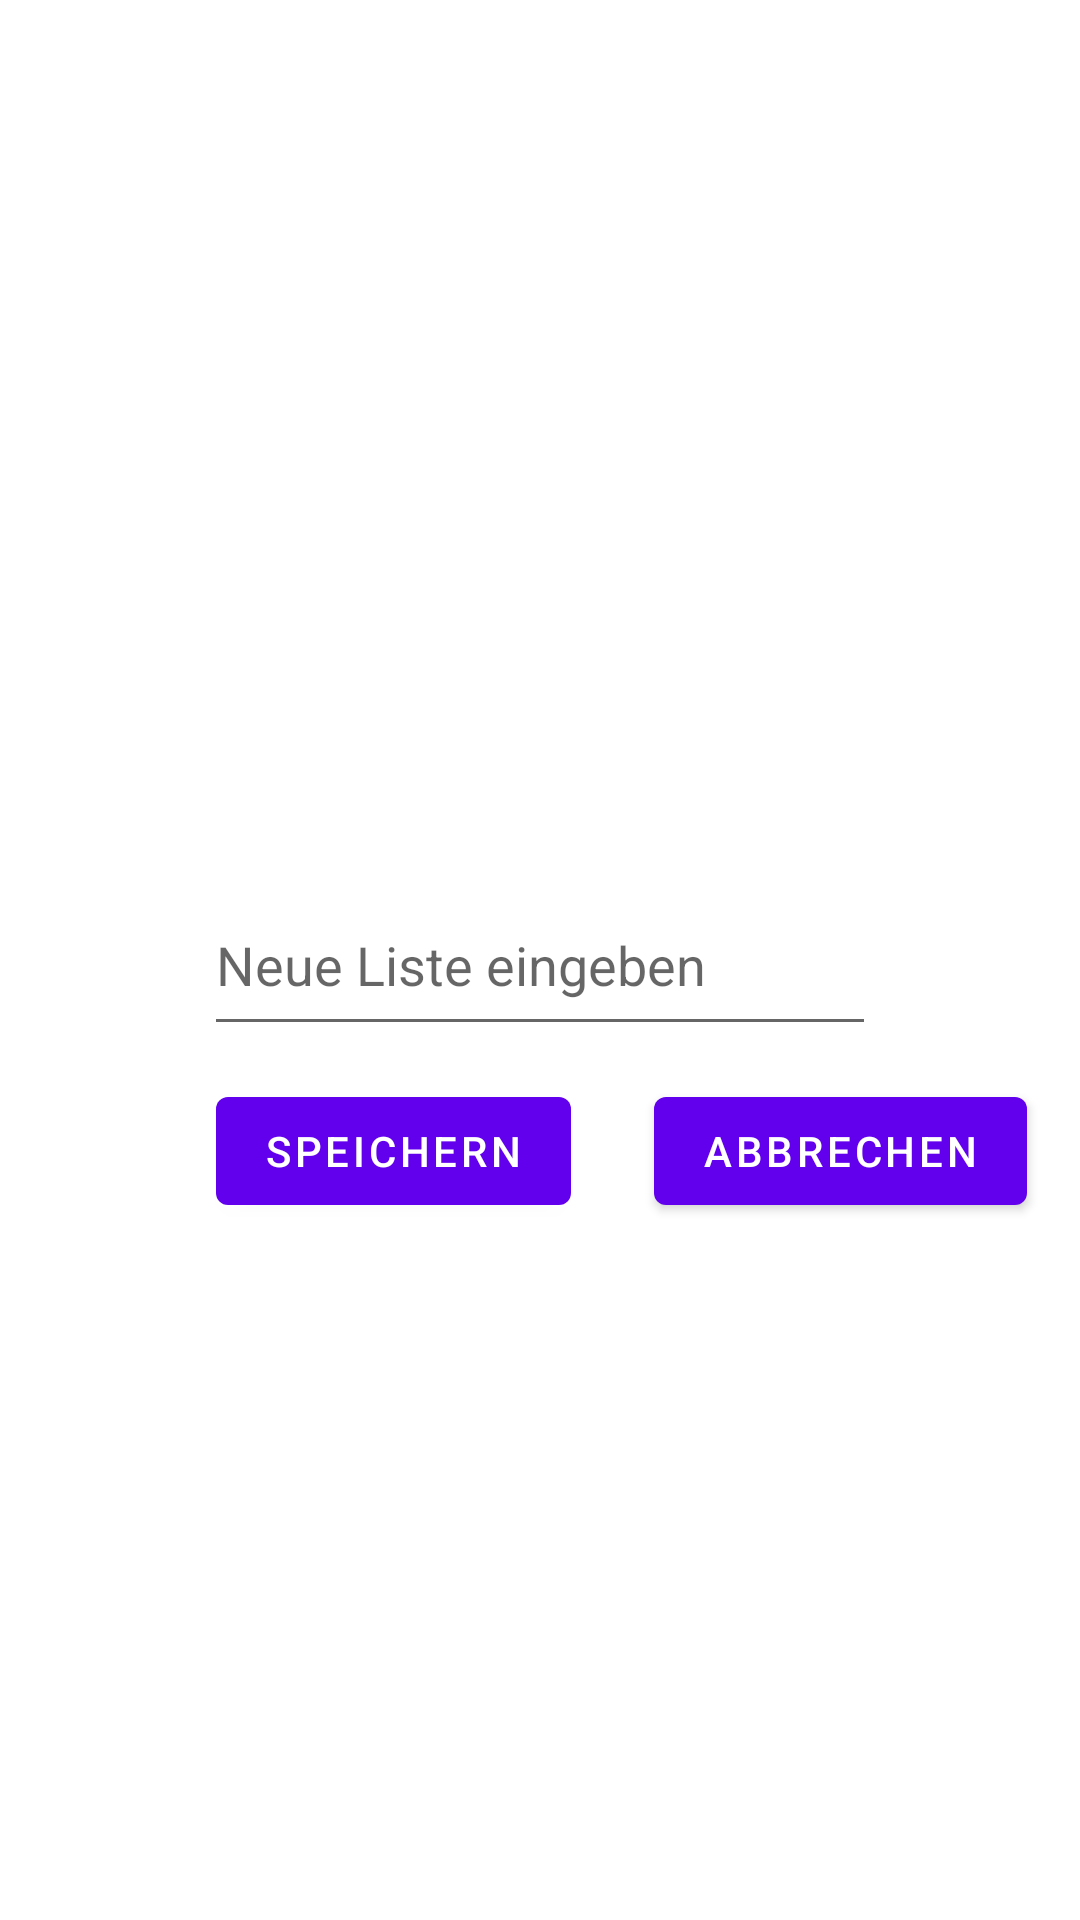

This screen was rendered from an Android layout file. Write that file and the resources it references.
<!-- AndroidManifest.xml: application theme Theme.ShoppingListOF -->
<!-- res/layout/alertdialog.xml -->
<?xml version="1.0" encoding="utf-8"?>
<androidx.constraintlayout.widget.ConstraintLayout
    xmlns:android="http://schemas.android.com/apk/res/android"
    xmlns:app="http://schemas.android.com/apk/res-auto"
    xmlns:tools="http://schemas.android.com/tools"
    android:layout_width="match_parent"
    android:layout_height="match_parent">

    <EditText
        android:id="@+id/textView"
        android:layout_width="224dp"
        android:layout_height="57dp"
        android:hint="Neue Liste eingeben"
        app:layout_constraintBottom_toBottomOf="parent"
        app:layout_constraintEnd_toEndOf="parent"
        app:layout_constraintStart_toStartOf="parent"
        app:layout_constraintTop_toTopOf="parent" />

    <Button
        android:id="@+id/btsave"
        android:layout_width="wrap_content"
        android:layout_height="wrap_content"
        android:layout_marginStart="72dp"
        android:layout_marginTop="68dp"
        android:text="SPEICHERN"
        app:layout_constraintStart_toStartOf="parent"
        app:layout_constraintTop_toTopOf="@+id/textView" />

    <Button
        android:id="@+id/btcancel"
        android:layout_width="wrap_content"
        android:layout_height="wrap_content"
        android:layout_marginLeft="10dp"
        android:layout_marginTop="11dp"
        android:text="ABBRECHEN"
        app:layout_constraintEnd_toEndOf="parent"
        app:layout_constraintStart_toEndOf="@+id/btsave"
        app:layout_constraintTop_toBottomOf="@+id/textView" />


</androidx.constraintlayout.widget.ConstraintLayout>
<!-- resources referenced by this layout -->
<resources>
  <style name="Theme.ShoppingListOF" parent="Theme.MaterialComponents.DayNight.NoActionBar">
          
          <item name="colorPrimary">@color/purple_500</item>
          <item name="colorPrimaryVariant">@color/purple_700</item>
          <item name="colorOnPrimary">@color/white</item>
          
          <item name="colorSecondary">@color/teal_200</item>
          <item name="colorSecondaryVariant">@color/teal_700</item>
          <item name="colorOnSecondary">@color/black</item>
          
          <item name="android:statusBarColor" tools:targetApi="l">?attr/colorPrimaryVariant</item>
          
      </style>
  <!-- not gathered from this repository: default colours our renderer supplied (Android Studio template values) -->
  <color name="purple_500">#FF6200EE</color>
  <color name="purple_700">#FF3700B3</color>
  <color name="teal_200">#FF03DAC5</color>
  <color name="teal_700">#FF018786</color>
  <color name="black">#FF000000</color>
  <color name="white">#FFFFFFFF</color>
</resources>
